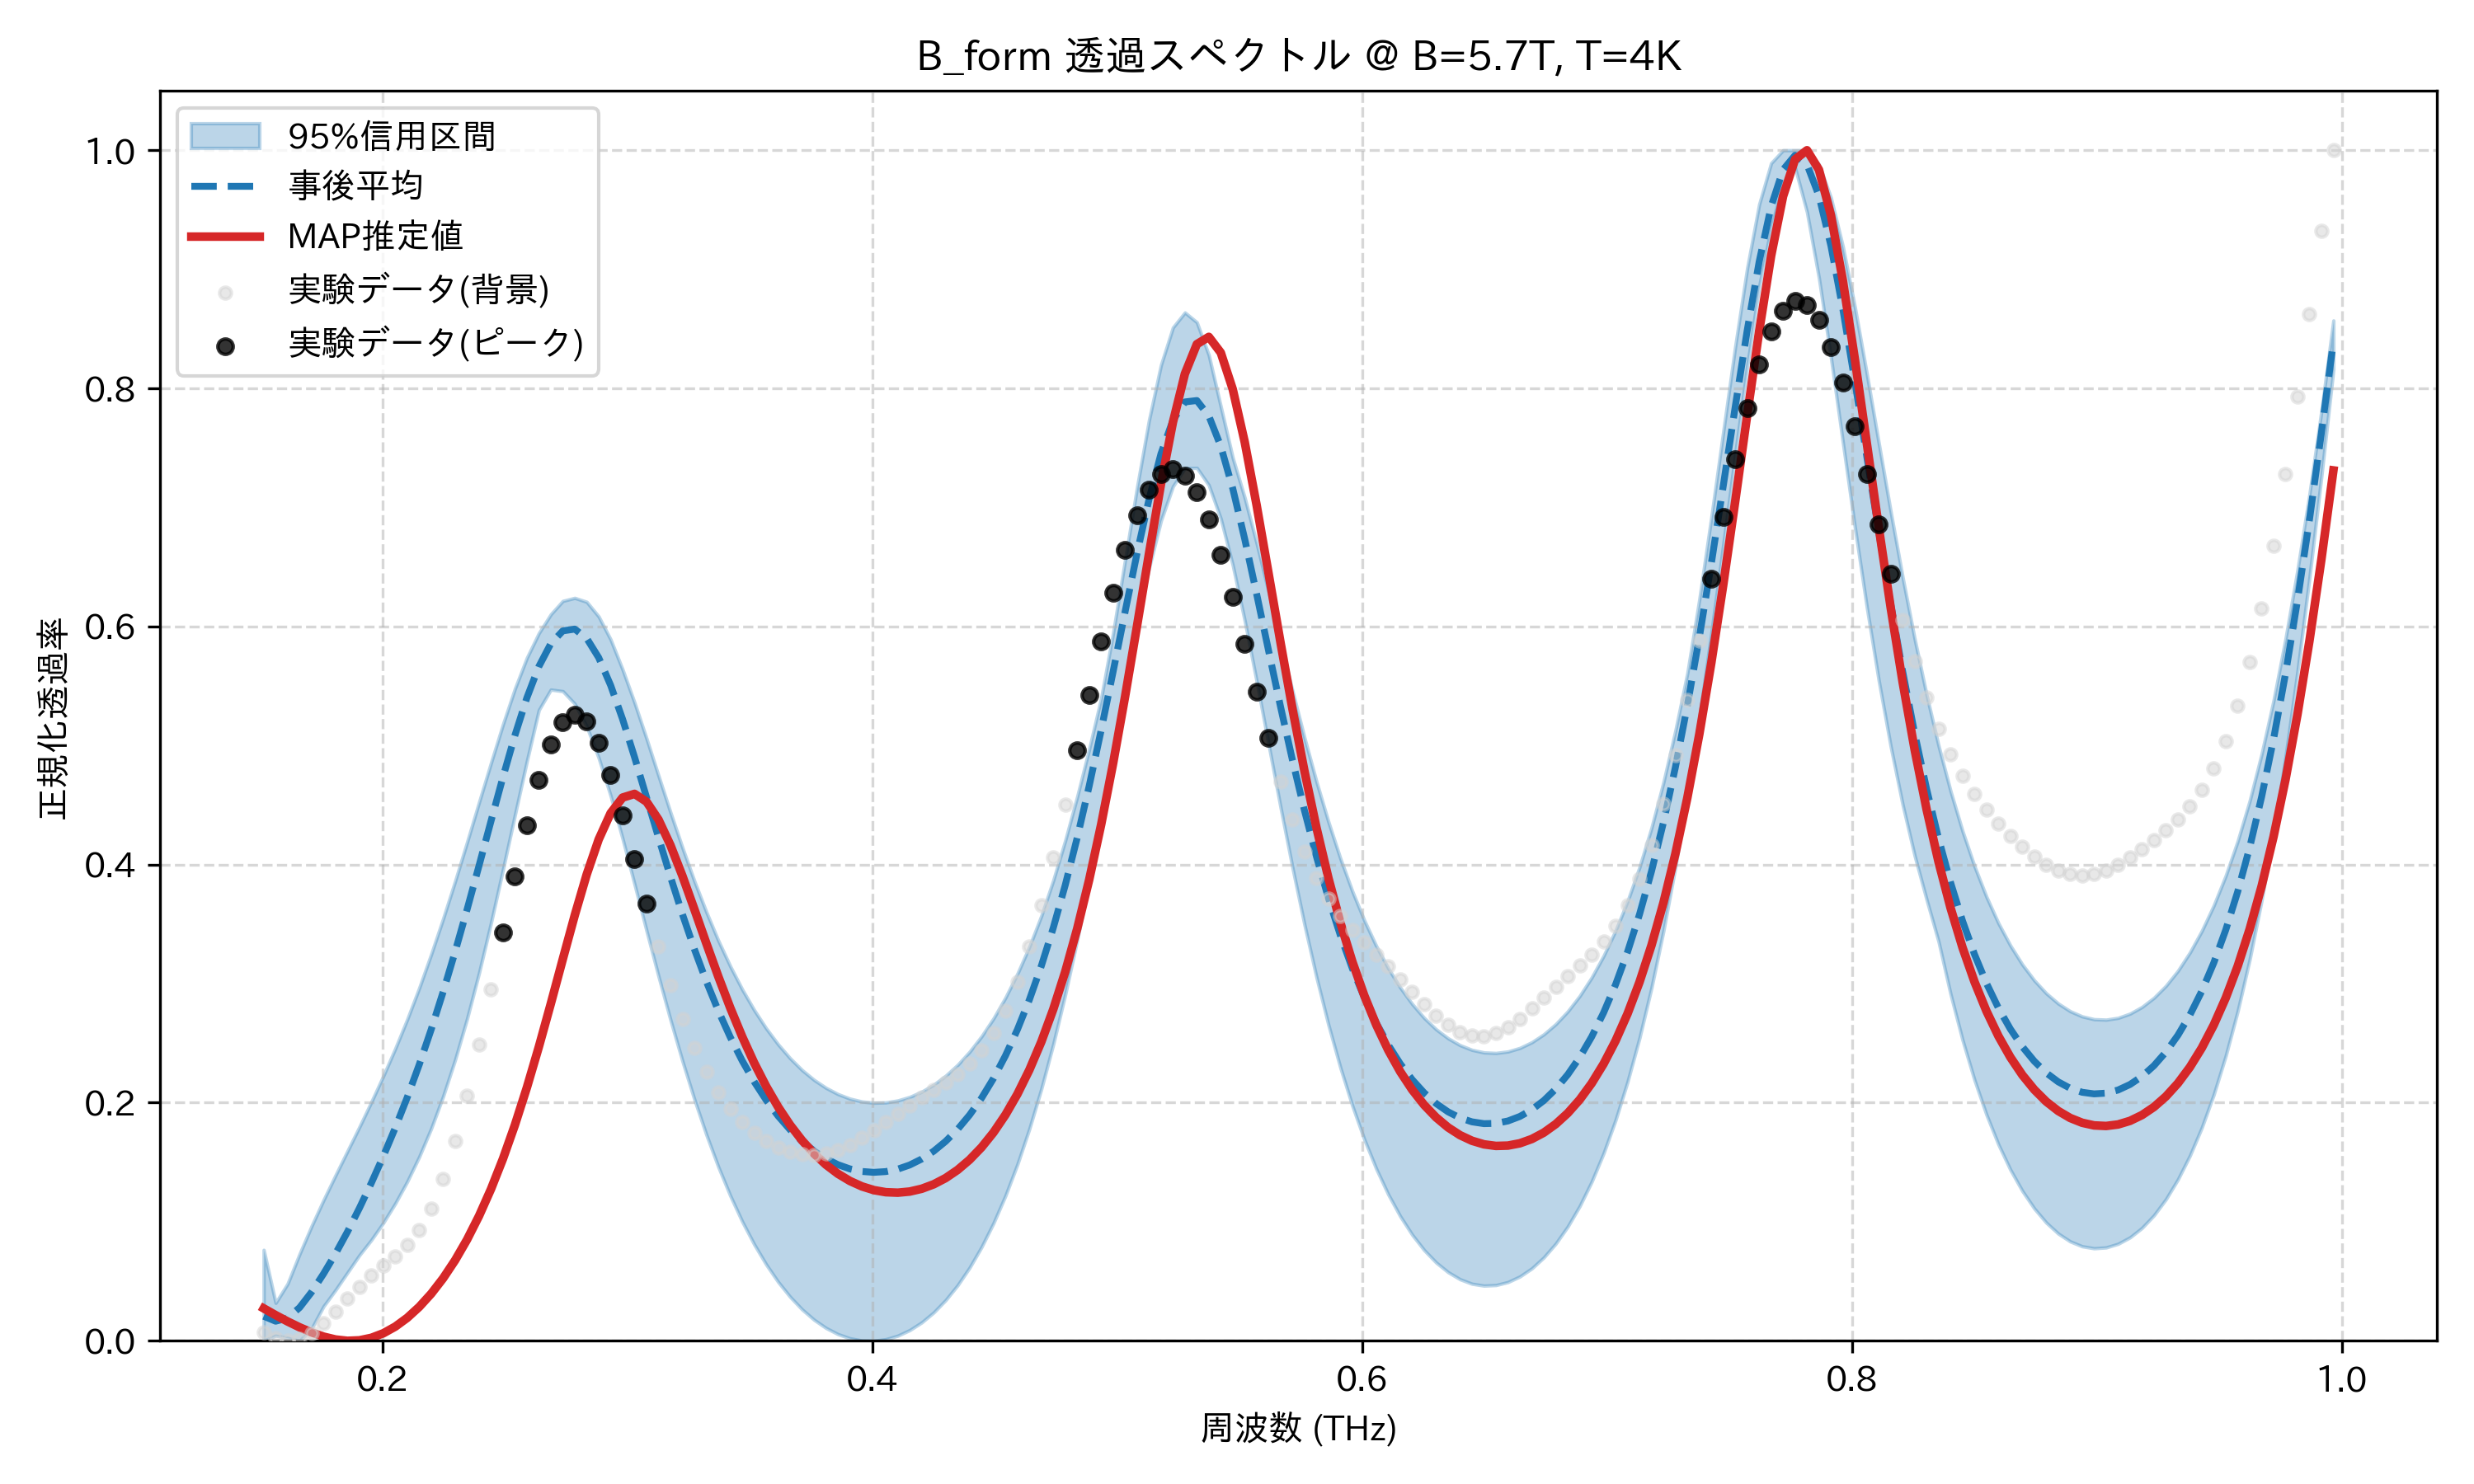

Source data for this figure (header and first rows):
frequency_thz, mean_transmission, map_transmission, lower_95, upper_95, observed_normalized
0.1514, 0.02064, 0.02724, 0.0, 0.07638, 0.006921
0.1563, 0.01646, 0.02156, 0.00435, 0.03184, 0.002237
0.1612, 0.01911, 0.01623, 0.002501, 0.04797, 0.0
0.1661, 0.02789, 0.01134, 0.0, 0.07296, 0.001385
0.171, 0.04087, 0.007027, 0.01021, 0.09632, 0.006511
0.1759, 0.05625, 0.003531, 0.02897, 0.1182, 0.01467
0.1808, 0.07313, 0.001104, 0.04262, 0.139, 0.0247
0.1856, 0.09152, 0.0, 0.05727, 0.1593, 0.03534
0.1905, 0.1114, 0.0004226, 0.07192, 0.1797, 0.04556
0.1954, 0.1326, 0.002509, 0.08475, 0.2007, 0.05474
0.2003, 0.155, 0.006334, 0.09919, 0.2225, 0.06294
0.2052, 0.1789, 0.01193, 0.1154, 0.2456, 0.07096
0.2101, 0.2045, 0.0193, 0.1338, 0.2701, 0.08034
0.2149, 0.2319, 0.02848, 0.1546, 0.2964, 0.09308
0.2198, 0.2614, 0.03953, 0.1783, 0.3247, 0.1111
0.2247, 0.2931, 0.05253, 0.2054, 0.3546, 0.1358
0.2296, 0.3268, 0.06764, 0.236, 0.386, 0.1675
0.2345, 0.3623, 0.08502, 0.2705, 0.4188, 0.2055
0.2394, 0.3991, 0.1049, 0.309, 0.4523, 0.2487
0.2443, 0.4365, 0.1274, 0.351, 0.4854, 0.2952
0.2491, 0.4735, 0.1529, 0.3959, 0.5178, 0.3429
0.254, 0.5086, 0.1813, 0.4417, 0.5478, 0.3898
0.2589, 0.5401, 0.2128, 0.4869, 0.5737, 0.4333
0.2638, 0.5664, 0.2469, 0.5298, 0.5944, 0.4711
0.2687, 0.5855, 0.2832, 0.547, 0.6102, 0.5005
0.2736, 0.5963, 0.3205, 0.5456, 0.6214, 0.5194
0.2785, 0.5978, 0.3574, 0.5351, 0.624, 0.526
0.2833, 0.59, 0.3917, 0.5161, 0.6207, 0.52
0.2882, 0.5738, 0.4211, 0.4896, 0.6084, 0.5024
0.2931, 0.5506, 0.4432, 0.4578, 0.589, 0.4752
0.298, 0.5221, 0.4563, 0.4217, 0.5638, 0.4414
0.3029, 0.4902, 0.4594, 0.3834, 0.5359, 0.4044
0.3078, 0.4566, 0.4528, 0.3445, 0.5058, 0.367
0.3127, 0.4228, 0.4378, 0.3063, 0.4747, 0.3314
0.3175, 0.3898, 0.4162, 0.2696, 0.4439, 0.299
0.3224, 0.3583, 0.3904, 0.235, 0.4142, 0.2705
0.3273, 0.3289, 0.3624, 0.2028, 0.3861, 0.2461
0.3322, 0.3019, 0.3338, 0.1732, 0.3602, 0.2257
0.3371, 0.2772, 0.306, 0.1461, 0.3362, 0.2088
0.342, 0.255, 0.2796, 0.1219, 0.3146, 0.195
0.3468, 0.2352, 0.2554, 0.1002, 0.2951, 0.1838
0.3517, 0.2176, 0.2334, 0.08101, 0.2778, 0.1748
0.3566, 0.2022, 0.2137, 0.06415, 0.2624, 0.1677
0.3615, 0.1888, 0.1964, 0.04949, 0.249, 0.1623
0.3664, 0.1773, 0.1813, 0.03696, 0.2373, 0.1587
0.3713, 0.1675, 0.1683, 0.02639, 0.2274, 0.1566
0.3762, 0.1595, 0.1572, 0.01771, 0.2192, 0.1562
0.381, 0.1529, 0.1479, 0.01079, 0.2125, 0.1575
0.3859, 0.1479, 0.1403, 0.005613, 0.2072, 0.1604
0.3908, 0.1444, 0.1342, 0.002112, 0.2034, 0.1647
0.3957, 0.1422, 0.1297, 0.0002446, 0.201, 0.1702
0.4006, 0.1415, 0.1266, 0.0, 0.1999, 0.1767
0.4055, 0.1421, 0.1248, 0.001327, 0.2002, 0.1838
0.4104, 0.1442, 0.1244, 0.004307, 0.2018, 0.1909
0.4152, 0.1477, 0.1254, 0.008988, 0.2048, 0.1978
0.4201, 0.1527, 0.1277, 0.01546, 0.2092, 0.2044
0.425, 0.1593, 0.1314, 0.02381, 0.2151, 0.2107
0.4299, 0.1675, 0.1367, 0.03415, 0.2226, 0.217
0.4348, 0.1776, 0.1435, 0.04664, 0.2317, 0.224
0.4397, 0.1896, 0.152, 0.06144, 0.2428, 0.2326
... 114 more rows
